Run: headless pygame with SDL's dummy video driver; simulated clock (each Clock.tick advances the game by its frame time, no real sleeping); random seed 0; keys injected as events and as key.get_pressed() state; no mouse input.
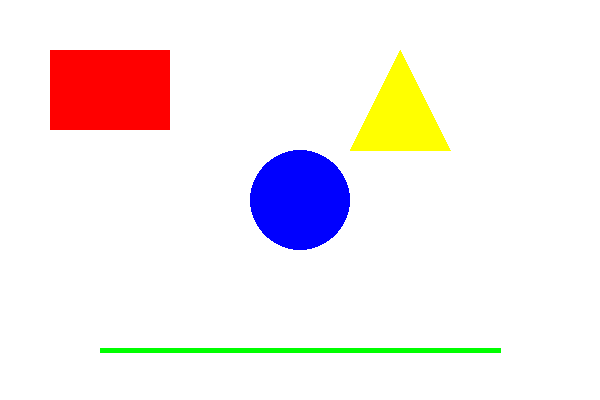
Frame 1 of 4 · flips 1–60 · no input
Frame 2 of 4 · flips 61–180 · tapped SPACE, RETURN · held RIGHT (→), D · screen unchanged from frame 1, image omitted
Frame 3 of 4 · flips 181–300 · held DOWN (↓), S · screen unchanged from frame 2, image omitted
Frame 4 of 4 · flips 301–420 · held LEFT (←), A, UP (↑), W · screen unchanged from frame 3, image omitted

The pygame program that drew these frames:

import pygame
pygame.init()

screen = pygame.display.set_mode((600, 400))
pygame.display.set_caption("Drawing Shapes")
clock = pygame.time.Clock()
running = True

WHITE  = (255, 255, 255)
RED    = (255,   0,   0)
GREEN  = (0,   255,   0)
BLUE   = (0,     0, 255)
YELLOW = (255, 255,   0)

while running:
    for event in pygame.event.get():
        if event.type == pygame.QUIT:
            running = False

    screen.fill(WHITE)

    pygame.draw.rect(screen, RED, (50, 50, 120, 80))
    pygame.draw.circle(screen, BLUE, (300, 200), 50)
    pygame.draw.line(screen, GREEN, (100, 350), (500, 350), 5)
    pygame.draw.polygon(screen, YELLOW, [(400, 50), (450, 150), (350, 150)])

    pygame.display.flip()
    clock.tick(60)
